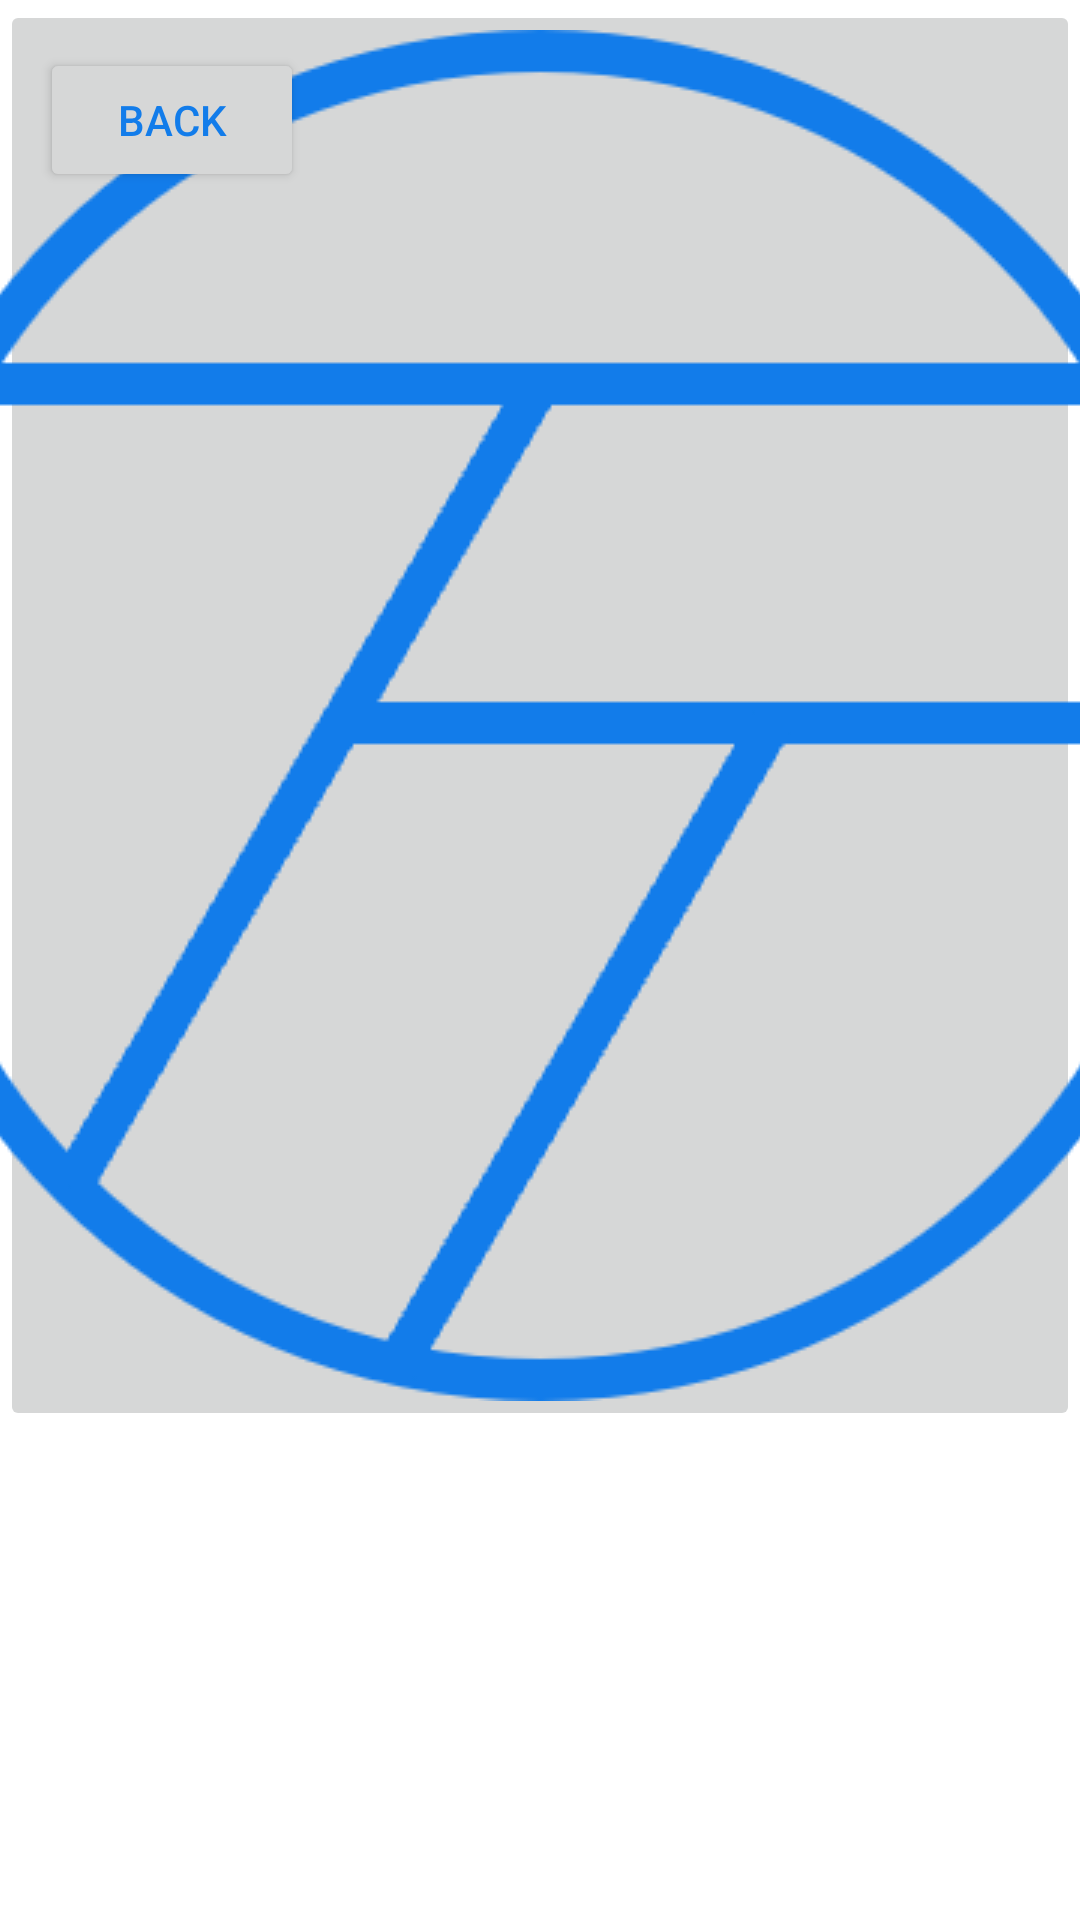

Write the Android layout XML for this screen, with the resource values it uses.
<!-- AndroidManifest.xml: application theme Theme.TANNAE -->
<!-- res/layout/activity_serviceusing.xml -->
<?xml version="1.0" encoding="utf-8"?>
<androidx.constraintlayout.widget.ConstraintLayout xmlns:android="http://schemas.android.com/apk/res/android"
    xmlns:app="http://schemas.android.com/apk/res-auto"
    xmlns:tools="http://schemas.android.com/tools"
    android:layout_width="match_parent"
    android:layout_height="match_parent">

    <ImageButton
        android:id="@+id/ib_map_serviceusing"
        android:layout_width="wrap_content"
        android:layout_height="wrap_content"
        app:layout_constraintEnd_toEndOf="parent"
        app:layout_constraintStart_toStartOf="parent"
        app:layout_constraintTop_toTopOf="parent"
        app:srcCompat="@drawable/tannae_logo" />

    <Button
        android:id="@+id/btn_back_serviceusing"
        android:layout_width="wrap_content"
        android:layout_height="wrap_content"
        android:layout_marginTop="16dp"
        android:text="Back"
        app:layout_constraintEnd_toEndOf="parent"
        app:layout_constraintHorizontal_bias="0.049"
        app:layout_constraintStart_toStartOf="parent"
        app:layout_constraintTop_toTopOf="parent" />

    <androidx.recyclerview.widget.RecyclerView
        android:layout_width="409dp"
        android:layout_height="253dp"
        app:layout_constraintEnd_toEndOf="parent"
        app:layout_constraintStart_toStartOf="parent"
        tools:layout_editor_absoluteY="477dp" />
</androidx.constraintlayout.widget.ConstraintLayout>
<!-- resources referenced by this layout -->
<resources>
  <!-- drawable tannae_logo: png bitmap (drawable, 5257 bytes) -->
  <style name="Theme.TANNAE" parent="Theme.MaterialComponents.Light.NoActionBar">
          
          <item name="colorPrimary">@color/main</item>
          <item name="colorPrimaryVariant">@color/sub</item>
          <item name="colorOnPrimary">@color/white</item>
          
          <item name="colorSecondary">@color/teal_200</item>
          <item name="colorSecondaryVariant">@color/teal_700</item>
          <item name="colorOnSecondary">@color/black</item>
          
          <item name="android:statusBarColor" tools:targetApi="l">?attr/colorPrimaryVariant</item>
          
          <item name="android:textColorPrimary">@color/main</item>
      </style>
  <color name="main">#FF127CEA</color>
  <color name="sub">#FFA5D5E9</color>
  <color name="white">#FFFFFFFF</color>
  <color name="teal_200">#FF03DAC5</color>
  <color name="teal_700">#FF018786</color>
  <color name="black">#FF000000</color>
</resources>
